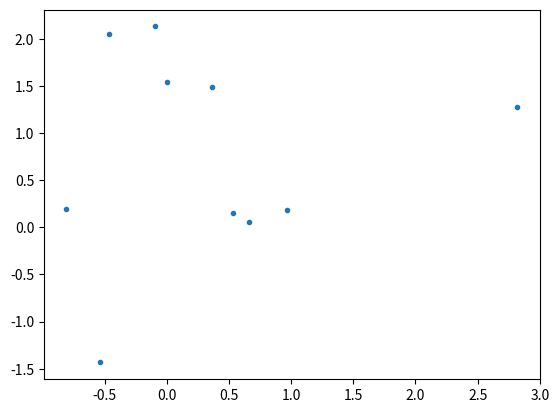

The matplotlib source for this figure: (Note: this script raises an exception after producing the figure.)
import numpy as np
from matplotlib import pyplot as plt


####################
# helper functions #
####################

def sample_ellipse(ellipse, num_pts, endpoint=True):
    """
    Uniformly sample points on an ellipse.

    Arguments:
        ellipse: a tuple (c, a, b, t), where c = (x, y) is the center, a and
            b are the major and minor radii, and t is the rotation angle.
        num_pts: number of points to sample.
        endpoint: boolean. If True, repeat first point at the end (used for
            plotting).

    Returns:
        x: an array of shape (num_pts, 2) containing the sampled points as row
            vectors.
    """

    # extract ellipse parameters
    c, a, b, t = ellipse

    # rotation matrix
    rot_mat = np.array([[np.cos(t), -np.sin(t)],
                        [np.sin(t), np.cos(t)]])

    # array of angles uniformly chosen between 0 and 2 * pi
    theta = np.linspace(0, 2 * np.pi, num_pts, endpoint=endpoint)

    # points on an ellipse with axis a, b before rotation and shift
    z = np.column_stack((a * np.cos(theta), b * np.sin(theta)))

    # rotate points by angle t and shift to center c
    x = rot_mat.dot(z.T).T + c

    return x


def plot_ellipse(ellipse, num_pts=100, str='-'):
    """
    Plot ellipse.

    Arguments:
        ellipse: a tuple (c, a, b, t), where c = (x, y) is the center, a and
            b are the major and minor radii, and t is the rotation angle.
        num_pts: number of points to sample the ellipse and plot.
        str: plot string to be passed to plot function.
    """

    # if ellipse is empty, do nothing
    if ellipse is None:
        return

    # sample points on ellipse
    x = sample_ellipse(ellipse, num_pts)

    # plot ellipse
    plt.plot(x[:, 0], x[:, 1], str)


def center_form_to_geometric(F, c):
    """
    Convert ellipse represented in center form:
        (x - c)^T * F * (x - c) = 1
    to geometrical representation, i.e. center, major-axis, minor-axis, and
    rotation angle.

    Arguments:
        F: array of shape (2,2), the matrix in the ellipse representation.
        c: array of length 2, the ellipse center.

    Returns:
        a tuple (c, a, b, t), where c = (x, y) is the center, a and
            b are the major and minor radii, and t is the rotation angle.
    """

    # extract a, b, and t from F by finding eigenvalues and eigenvectors
    w, V = np.linalg.eigh(F)

    # the eigenvalues are 1/a**2 and 1/b**2
    # the eigenvectors form the rotation matrix with angle t

    # if one the eigenvalues is not positive, the ellipse is degenerate
    if w[0] <= 0 or w[1] <= 0:
        return None

    # we assume without loss of generality 0 < t < pi.
    # V[1, 0] = sin(t), therefore it must be non-negative:
    if V[1, 0] < 0:
        V[:, 0] = -V[:, 0]

    # find t
    t = np.arccos(V[0, 0])  # V[0, 0] = cos(t)

    return c, 1 / np.sqrt(w[0]), 1 / np.sqrt(w[1]), t


def is_in_ellipse(point, ellipse):
    """
    Check if a point is contained in an ellipse.

    Arguments:
        point: array of length 2 representing a point in R2.
        ellipse: a tuple (c, a, b, t), where c = (x, y) is the center, a and
            b are the major and minor radii, and t is the rotation angle.

    Returns:
        bool: True if point is in ellipse, False otherwise.
    """

    # if ellipse is empty, return False
    if ellipse is None:
        return False

    # extract ellipse parameters
    c, a, b, t = ellipse

    # shift point by center of ellipse
    v = point - c

    # rotation matrix, by angle t
    rot_mat = np.array([[np.cos(t), np.sin(t)],
                        [-np.sin(t), np.cos(t)]])

    # matrix F parametrizing ellipse in center form:
    # (x - c)^T * F * (x - c) = 1
    F = rot_mat.T.dot(
        np.diag(1 / np.array([a, b], dtype=np.float) ** 2)).dot(rot_mat)

    return v.T.dot(F.dot(v)) <= 1


##########################################################
# primitive functions used by Welzl recursion base cases #
##########################################################

def ellipse_from_boundary5(S):
    """
    Compute the unique ellipse that passes through 5 boundary points.

    Arguments:
        S: an array of shape (5,2) containing points in R2 as row
            vectors, which are on the boundary of the desired ellipse.

    Returns:
        an ellipse given by a tuple (c, a, b, t), where c = (x, y) is the
            center, a and b are the major and minor radii, and t is the
            rotation angle.
    """

    # find parameters of ellipse given in the form
    # s0 * x ** 2 + s1 * y ** 2 + 2 * s2 * x * y + s3 * x + s4 * y + 1 = 0.

    # build linear system of equations:
    x = S[:, 0]
    y = S[:, 1]
    A = np.column_stack((x ** 2, y ** 2, 2 * x * y, x, y))

    # if A is close to singular, then at least 3 points are colinear, in which
    # case an ellipse is not unique, then we give up on this ellipse
    if np.linalg.cond(A) >= 1 / np.finfo(float).eps:
        return None

    # solve system of equations
    sol = np.linalg.solve(A, -np.ones(S.shape[0]))

    # find ellipse center
    c = np.linalg.solve(-2 * np.array([[sol[0], sol[2]],
                                       [sol[2], sol[1]]]), sol[3:5])

    # solve for the matrix F (ellipse representation in center form)
    A = np.vstack([np.hstack([np.eye(3),
                              -np.array([[sol[0], sol[2], sol[1]]]).T]),
                   np.array([c[0] ** 2, 2 * c[0] * c[1], c[1] ** 2, -1])])
    s = np.linalg.solve(A, np.array([0, 0, 0, 1]))
    F = np.array([[s[0], s[1]], [s[1], s[2]]])

    return center_form_to_geometric(F, c)


def ellipse_from_boundary4(S):
    """
    Compute the smallest ellipse that passes through 4 boundary points,
    based on the algorithm by:
    B. W. Silverman and D. M. Titterington, "Minimum covering ellipses,"
    SIAM Journal on Scientific and Statistical Computing 1, no. 4 (1980):
    401-409.

    Arguments:
        S: an array of shape (4,2) containing points in R2 as row
            vectors, which are on the boundary of the desired ellipse.

    Returns:
        an ellipse given by a tuple (c, a, b, t), where c = (x, y) is the
            center, a and b are the major and minor radii, and t is the
            rotation angle. This ellipse is the ellipse with the smallest
            area that passes through the 4 points.
    """

    # sort coordinates in clockwise order
    Sc = S - np.mean(S, axis=0)
    angles = np.arctan2(Sc[:, 1], Sc[:, 0])
    S = S[np.argsort(-angles), :]

    # find intersection point of diagonals
    A = np.column_stack([S[2, :] - S[0, :], S[1, :] - S[3, :]])
    b = S[1, :] - S[0, :]
    s = np.linalg.solve(A, b)
    diag_intersect = S[0, :] + s[0] * (S[2, :] - S[0, :])

    # shift to origin
    S = S - diag_intersect

    # rotate so one diagonal is parallel to x-axis
    AC = S[2, :] - S[0, :]
    theta = np.arctan2(AC[1], AC[0])
    rot_mat = np.array([[np.cos(theta), np.sin(theta)],
                        [-np.sin(theta), np.cos(theta)]])
    S = rot_mat.dot(S.T).T

    # shear parallel to x-axis to make diagonals perpendicular
    m = (S[1, 0] - S[3, 0]) / (S[3, 1] - S[1, 1])
    shear_mat = np.array([[1, m], [0, 1]], dtype=np.float)
    S = shear_mat.dot(S.T).T

    # make the quadrilateral cyclic (i.e. all vertices lie on a circle)
    b = np.linalg.norm(S, axis=1)
    d = b[1] * b[3] / (b[2] * b[0])
    stretch_mat = np.diag(np.array([d ** .25, d ** -.25], dtype=np.float))
    S = stretch_mat.dot(S.T).T

    # compute optimal swing angle by solving cubic equation
    a = np.linalg.norm(S, axis=1)
    coeff = np.zeros(4)
    coeff[0] = -4 * a[1] ** 2 * a[2] * a[0]
    coeff[1] = -4 * a[1] * (a[2] - a[0]) * (a[1] ** 2 - a[2] * a[0])
    coeff[2] = 3 * a[1] ** 2 * (a[1] ** 2 + a[2] ** 2)\
        - 8 * a[1] ** 2 * a[2] * a[0] + 3 * (a[1] ** 2 + a[2] ** 2) * a[0] ** 2
    coeff[3] = coeff[1] / 2.
    rts = np.roots(coeff)
    # take the unique root in the interval (-1, 1)
    rts = rts[(-1 < rts) & (rts < 1)]
    theta = np.arcsin(np.real(rts[0]))

    # apply transformation D_theta
    D_mat = np.array([[np.cos(theta) ** -.5,
                       np.sin(theta) * np.cos(theta) ** -.5],
                      [0, np.cos(theta) ** .5]])
    S = D_mat.dot(S.T).T

    # find enclosing circle
    boundary = S[:-1, :]    # only 3 points are needed
    A = np.vstack([-2 * boundary.T, np.ones(boundary.shape[0])]).T
    b = -np.sum(boundary ** 2, axis=1)
    s = np.linalg.solve(A, b)

    # circle parameters (center and radius)
    circle_c = s[:2]
    circle_r = np.sqrt(np.sum(circle_c ** 2) - s[2])

    # total affine transform that was applied
    T_mat = D_mat.dot(stretch_mat).dot(shear_mat).dot(rot_mat)

    # find original ellipse parameters (in center form)
    ellipse_c = np.linalg.solve(T_mat, circle_c) + diag_intersect
    ellipse_F = T_mat.T.dot(T_mat) / circle_r ** 2

    return center_form_to_geometric(ellipse_F, ellipse_c)


def ellipse_from_boundary3(S):
    """
    Compute the smallest ellipse that passes through 3 boundary points.

    Arguments:
        S: an array of shape (3,2) containing points in R2 as row
            vectors, which are on the boundary of the desired ellipse.

    Returns:
        an ellipse given by a tuple (c, a, b, t), where c = (x, y) is the
            center, a and b are the major and minor radii, and t is the
            rotation angle. This ellipse is the ellipse with the smallest
            area that passes through the 3 points.
    """

    # centroid
    c = np.mean(S, axis=0)

    # shift points
    Sc = S - c

    # ellipse matrix (center form)
    F = 1.5 * np.linalg.inv(Sc.T.dot(Sc))

    return center_form_to_geometric(F, c)


##################
# main functions #
##################

def welzl(interior, boundary=np.zeros((0, 2))):
    """
    Find the smallest ellipse containing a set of points in the interior and
    another set of points on its boundary. To find the smallest ellipse
    containing a set of points without giben boundary points, the function can
    be called with the second argument empty (default usage).

    Arguments:
        interior: an array containing points in R2 as row vectors, representing
            points to be contained in the desired ellipse.
        boundary: an array containing points in R2 as row vectors, representing
            points to be on the boundary of the desired ellipse.

    Returns:
        an ellipse given by a tuple (c, a, b, t), where c = (x, y) is the
            center, a and b are the major and minor radii, and t is the
            rotation angle.
    """

    # stopping condition: stop either if interior is empty or if there are 5
    # points on the boundary, in which case a unique ellipse is determined.
    if interior.shape[0] == 0 or boundary.shape[0] >= 5:

        # if boundary has only 2 points, ellipse is degenerate
        if boundary.shape[0] <= 2:
            return None

        # call primitive functions to compute smallest ellipse going through
        # 3, 4, or 5 points.
        elif boundary.shape[0] == 3:
            return ellipse_from_boundary3(boundary)
        elif boundary.shape[0] == 4:
            return ellipse_from_boundary4(boundary)
        else:
            return ellipse_from_boundary5(boundary)

    # choose a random point in the interior set
    i = np.random.randint(interior.shape[0])
    p = interior[i, :]

    # remove point from interior set
    interior_wo_p = np.delete(interior, i, 0)

    # recursively call the function to find the smallest ellipse containing
    # the interior points without p
    ellipse = welzl(interior_wo_p, boundary)

    # if p is in this ellipse, then this ellipse is also the smallest ellipse
    # containing interior
    if is_in_ellipse(p, ellipse):
        return ellipse

    # if not, then p must be on the boundary of the smallest ellipse
    else:
        return welzl(interior_wo_p, np.vstack([boundary, p]))


def main():

    plt.figure()

    # generate random points in R2
    points = np.random.randn(10, 2)
    plt.plot(points[:, 0], points[:, 1], '.')

    # find enclosing ellipse
    enclosing_ellipse = welzl(points)

    # plot resulting ellipse
    plot_ellipse(enclosing_ellipse, str='k--')

    plt.show()


if __name__ == "__main__":
    main()
